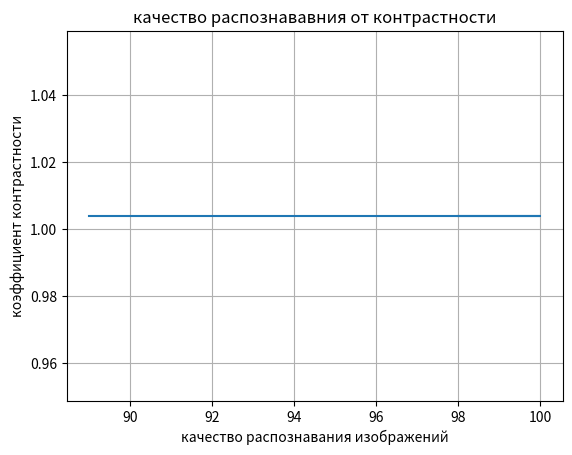

Write the Python code that produced this figure.
import matplotlib.pyplot as plt

x = [ 98, 100, 99, 89]
y =  1.0039, 1.0039, 1.0039, 1.0039
plt.plot(x, y)
plt.xlabel("качество распознавания изображений")
plt.ylabel("коэффициент контрастности")
plt.title("качество распознававния от контрастности")
plt.grid(True)
plt.show()